Labelled photos from "datasets", an image-classification folder in CapstoneFresheats/ML-FreshEats. The possible labels are: apel segar, apel tidak segar, jeruk segar, jeruk tidak segar, pisang segar, pisang tidak segar.

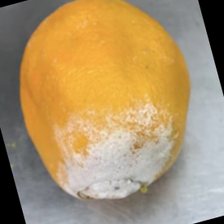
Label: jeruk tidak segar

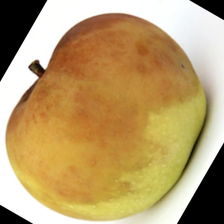
Label: apel tidak segar

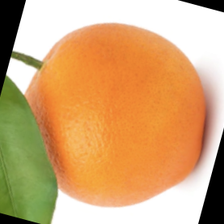
Label: jeruk segar

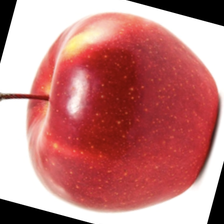
Label: apel segar

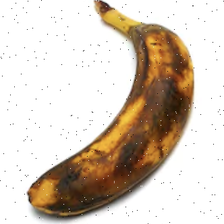
Label: pisang tidak segar

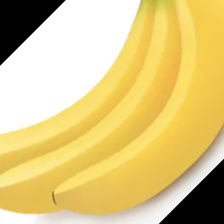
Label: pisang segar
